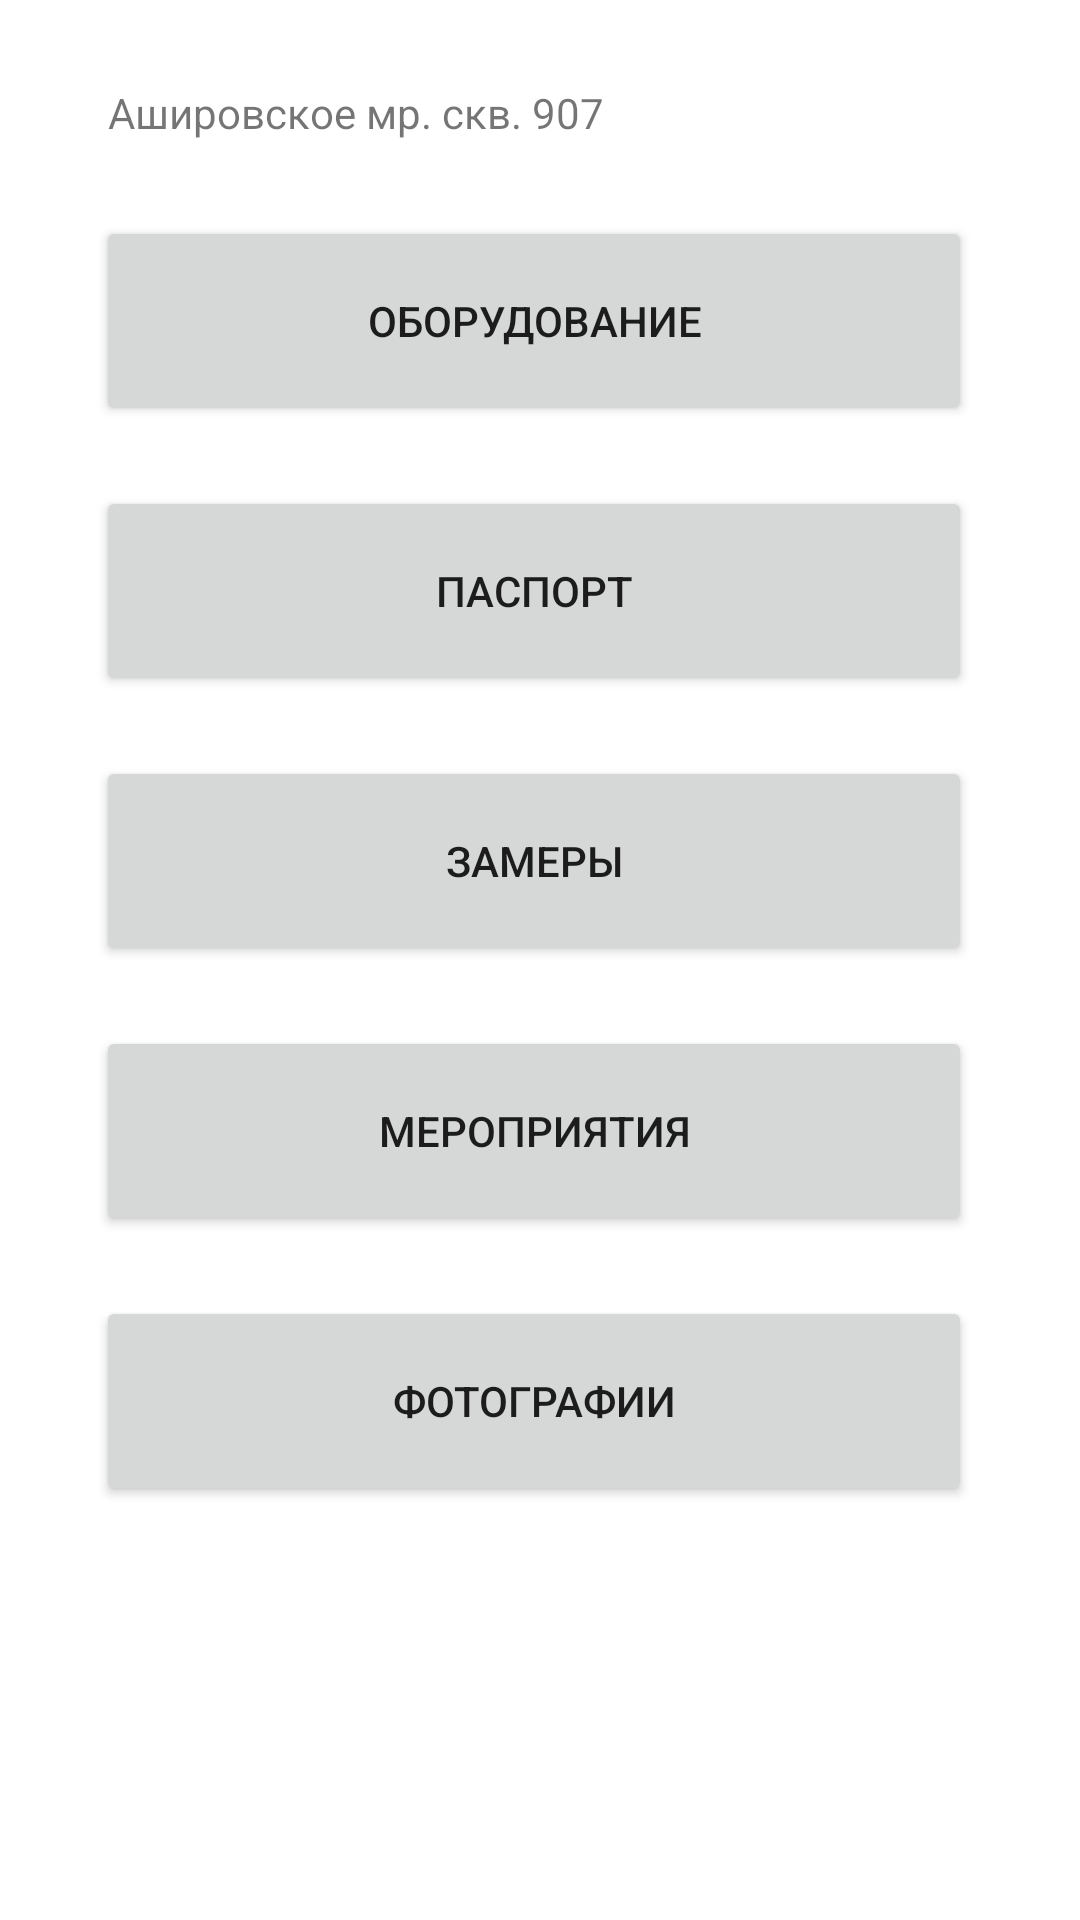

Produce the Android XML layout that renders to this screen, including the resource entries it uses.
<!-- AndroidManifest.xml: application theme Theme.NSC -->
<!-- res/layout/activity_common_oil_data.xml -->
<?xml version="1.0" encoding="utf-8"?>
<androidx.constraintlayout.widget.ConstraintLayout xmlns:android="http://schemas.android.com/apk/res/android"
    xmlns:app="http://schemas.android.com/apk/res-auto"
    xmlns:tools="http://schemas.android.com/tools"
    android:layout_width="match_parent"
    android:layout_height="match_parent"
    tools:context=".CommonOilData">

    <LinearLayout
        android:layout_width="360dp"
        android:layout_height="wrap_content"
        android:orientation="vertical"
        tools:layout_editor_absoluteX="-1dp"
        tools:layout_editor_absoluteY="1dp"
        tools:ignore="MissingConstraints">

        <TextView
            android:id="@+id/breadCrumbs"
            android:layout_width="250dp"
            android:layout_height="24dp"
            android:layout_marginStart="36dp"
            android:layout_marginTop="28dp"
            android:text="Ашировское мр. скв. 907"
            app:layout_constraintStart_toStartOf="parent"
            app:layout_constraintTop_toTopOf="parent" />

        <Button
            android:id="@+id/butEquipment"
            android:layout_width="292dp"
            android:layout_height="70dp"
            android:layout_marginStart="32dp"
            android:layout_marginTop="20dp"
            android:text="оборудование"
            android:textSize="14sp"
            app:layout_constraintStart_toStartOf="parent"
            app:layout_constraintTop_toTopOf="parent" />

        <Button
            android:id="@+id/butPassport"
            android:layout_width="292dp"
            android:layout_height="70dp"
            android:layout_marginStart="32dp"
            android:layout_marginTop="20dp"
            android:text="паспорт"
            android:textSize="14sp"
            app:layout_constraintStart_toStartOf="parent"
            app:layout_constraintTop_toTopOf="parent" />

        <Button
            android:id="@+id/butMeasuring"
            android:layout_width="292dp"
            android:layout_height="70dp"
            android:layout_marginStart="32dp"
            android:layout_marginTop="20dp"
            android:text="замеры"
            android:textSize="14sp"
            app:layout_constraintStart_toStartOf="parent"
            app:layout_constraintTop_toTopOf="parent" />

        <Button
            android:id="@+id/butEvents"
            android:layout_width="292dp"
            android:layout_height="70dp"
            android:layout_marginStart="32dp"
            android:layout_marginTop="20dp"
            android:text="мероприятия"
            android:textSize="14sp"
            app:layout_constraintStart_toStartOf="parent"
            app:layout_constraintTop_toTopOf="parent" />

        <Button
            android:id="@+id/butPhotos"
            android:layout_width="292dp"
            android:layout_height="70dp"
            android:layout_marginStart="32dp"
            android:layout_marginTop="20dp"
            android:text="фотографии"
            android:textSize="14sp"
            app:layout_constraintStart_toStartOf="parent"
            app:layout_constraintTop_toTopOf="parent" />

    </LinearLayout>

</androidx.constraintlayout.widget.ConstraintLayout>
<!-- resources referenced by this layout -->
<resources>
  <style name="Theme.NSC" parent="Theme.MaterialComponents.DayNight.DarkActionBar">
          
          <item name="colorPrimary">@color/grey_but_common</item>
          <item name="colorPrimaryVariant">@color/grey_but_right</item>
          <item name="colorOnPrimary">@color/black</item>
          
          <item name="colorSecondary">@color/teal_200</item>
          <item name="colorSecondaryVariant">@color/teal_700</item>
          <item name="colorOnSecondary">@color/black</item>
          
          <item name="android:statusBarColor" tools:targetApi="l">?attr/colorPrimaryVariant</item>
          
      </style>
  <color name="grey_but_common">#000000</color>
  <color name="grey_but_right">#000000</color>
  <color name="black">#FF000000</color>
  <color name="teal_200">#FF03DAC5</color>
  <color name="teal_700">#FF018786</color>
</resources>
